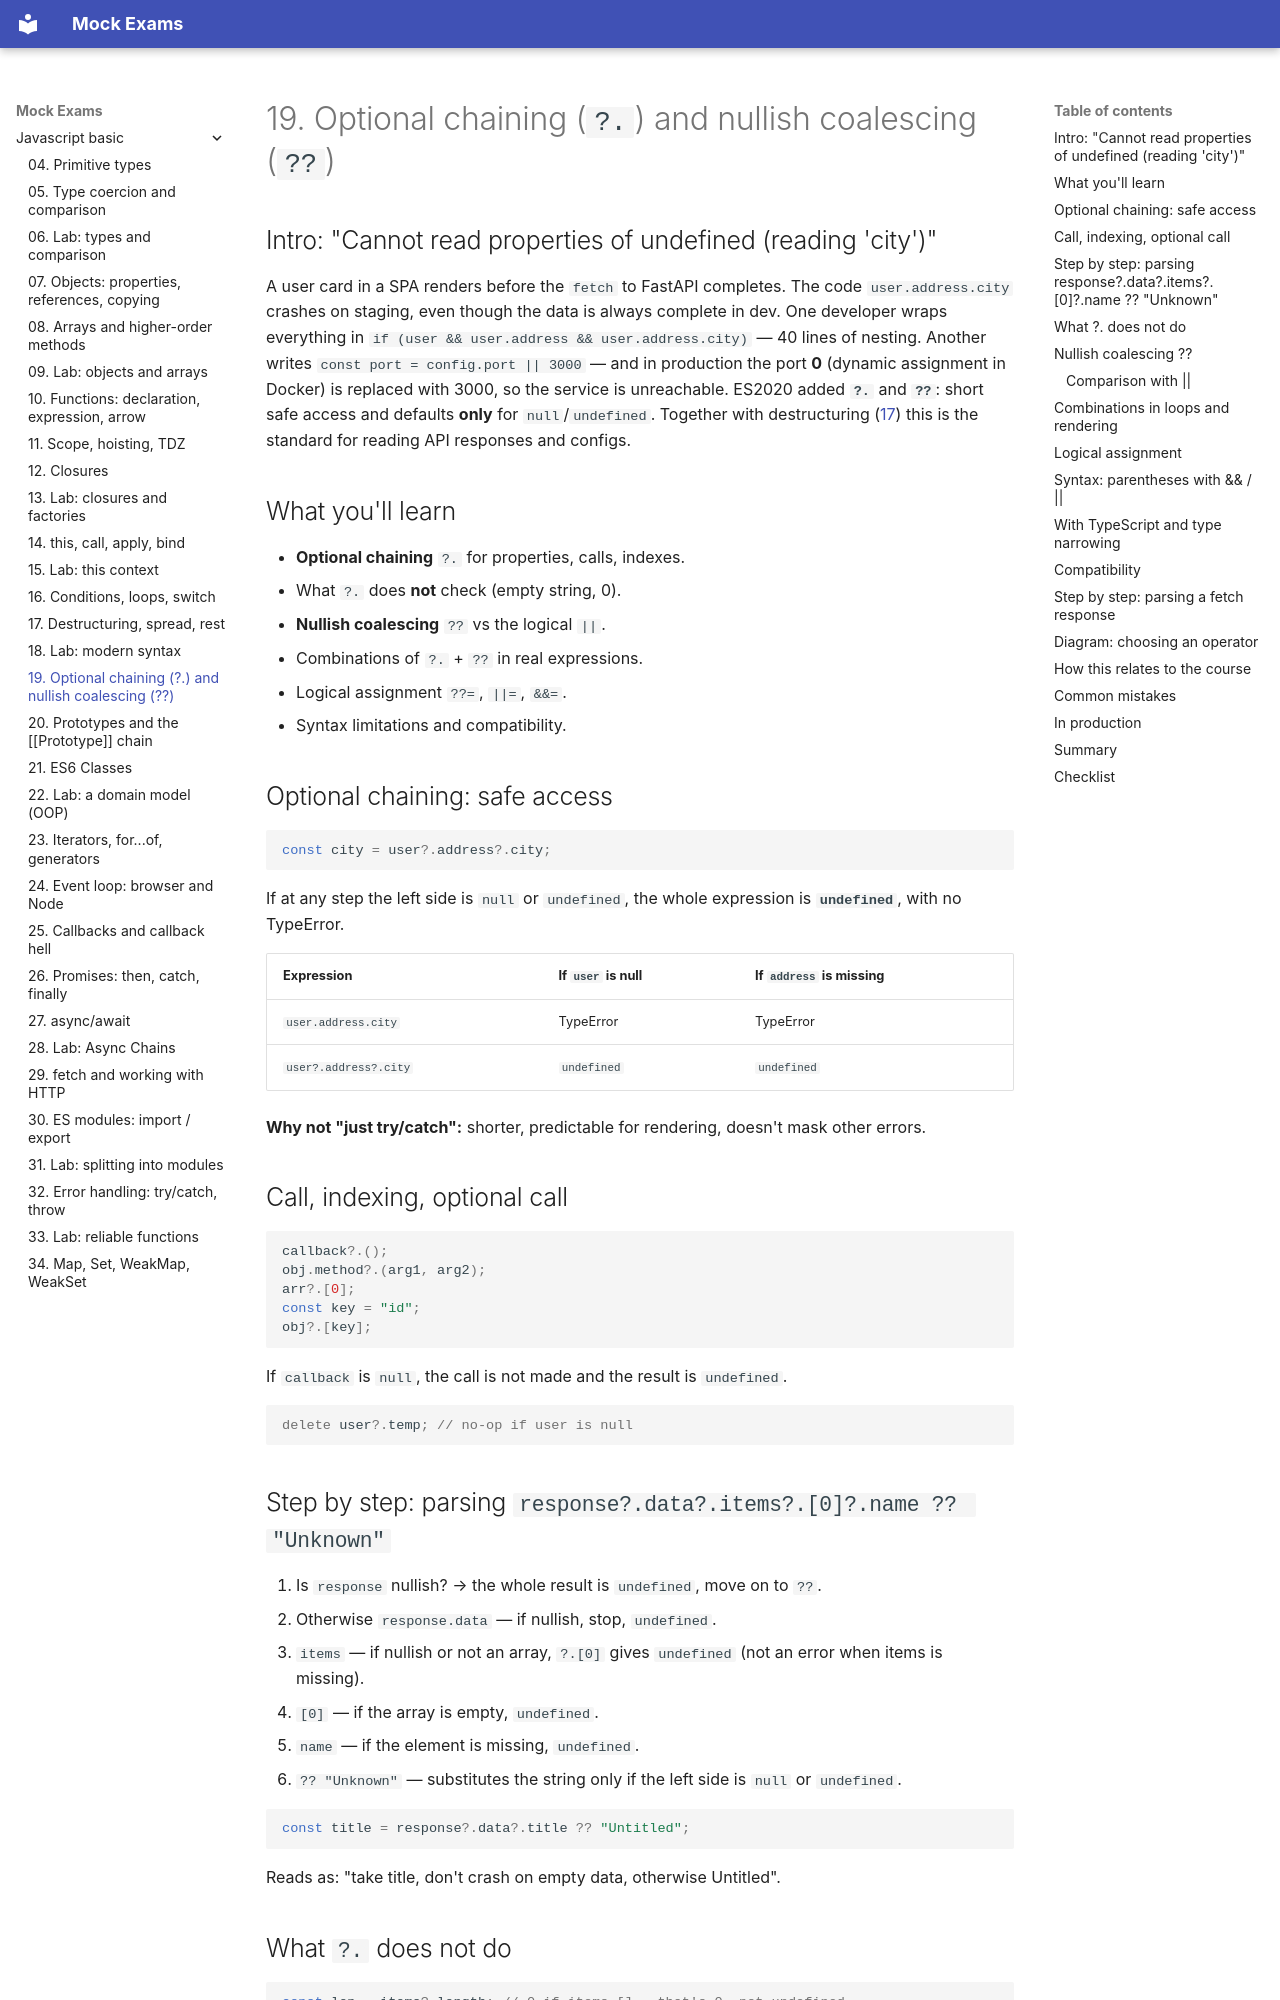

repository: FedorArbuzov/mock-exams · page: javascript-basic/19-optional-nullish/index.html · generator: mkdocs

# 19. Optional chaining (`?.`) and nullish coalescing (`??`)

## Intro: "Cannot read properties of undefined (reading 'city')"

A user card in a SPA renders before the `fetch` to FastAPI completes. The code `user.address.city` crashes on staging, even though the data is always complete in dev. One developer wraps everything in `if (user && user.address && user.address.city)` — 40 lines of nesting. Another writes `const port = config.port || 3000` — and in production the port **0** (dynamic assignment in Docker) is replaced with 3000, so the service is unreachable. ES2020 added **`?.`** and **`??`**: short safe access and defaults **only** for `null`/`undefined`. Together with destructuring ([17](17-destructuring-spread.md)) this is the standard for reading API responses and configs.

## What you'll learn

- **Optional chaining** `?.` for properties, calls, indexes.
- What `?.` does **not** check (empty string, 0).
- **Nullish coalescing** `??` vs the logical `||`.
- Combinations of `?.` + `??` in real expressions.
- Logical assignment `??=`, `||=`, `&&=`.
- Syntax limitations and compatibility.

## Optional chaining: safe access

```javascript
const city = user?.address?.city;
```

If at any step the left side is `null` or `undefined`, the whole expression is **`undefined`**, with no TypeError.

| Expression | If `user` is null | If `address` is missing |
|-----------|------------------|----------------------------|
| `user.address.city` | TypeError | TypeError |
| `user?.address?.city` | `undefined` | `undefined` |

**Why not "just try/catch":** shorter, predictable for rendering, doesn't mask other errors.

## Call, indexing, optional call

```javascript
callback?.();
obj.method?.(arg1, arg2);
arr?.[0];
const key = "id";
obj?.[key];
```

If `callback` is `null`, the call is not made and the result is `undefined`.

```javascript
delete user?.temp; // no-op if user is null
```
